The GitHub repository ndrpscl/MNetv3 contains a labelled image folder "pr" with 9 categories: butterhead lettuce, crisphead lettuce, curly lettuce, iceberg lettuce, lollo lettuce, looseleaf lettuce, oak leaf lettuce, red leaf lettuce, romaine lettuce. Examples follow, each with its label.

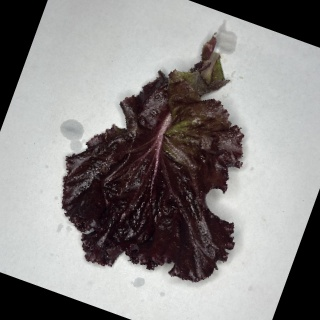
Label: red leaf lettuce

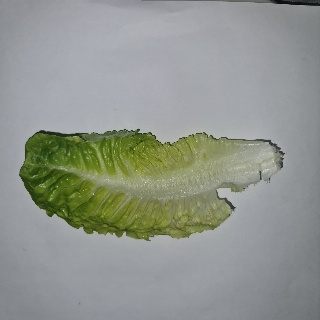
Label: romaine lettuce

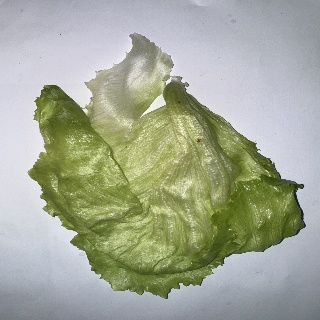
Label: iceberg lettuce

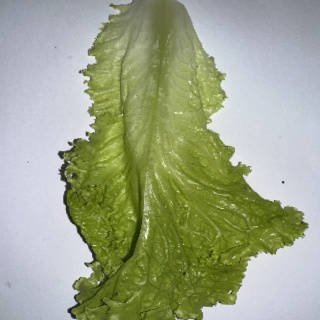
Label: looseleaf lettuce

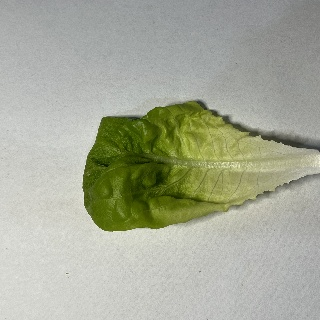
Label: butterhead lettuce

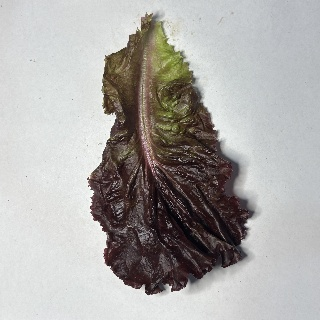
Label: lollo lettuce
